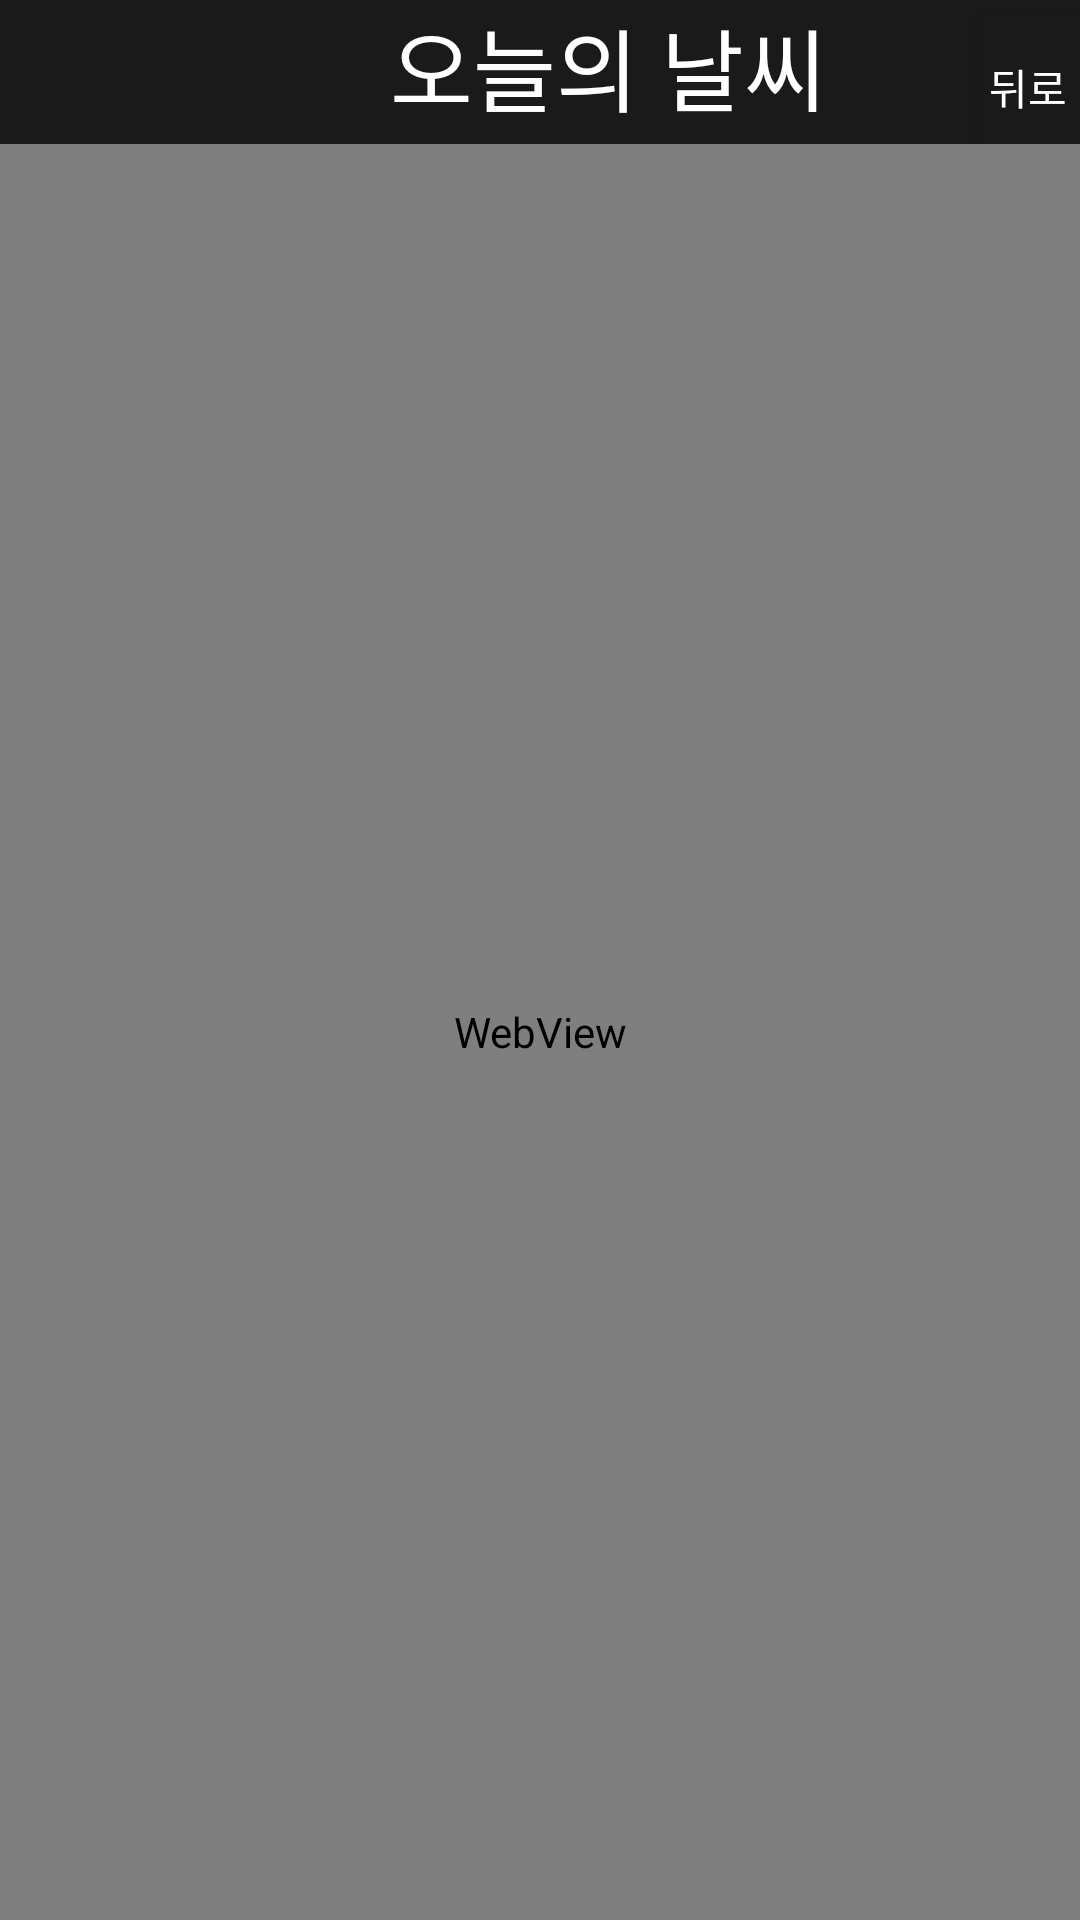

Reconstruct the res/layout file that produces this screen, plus the resources it refers to.
<!-- AndroidManifest.xml: application theme AppTheme -->
<!-- res/layout/weather.xml -->
<?xml version="1.0" encoding="utf-8"?>

<LinearLayout xmlns:android="http://schemas.android.com/apk/res/android"
    android:orientation="vertical" android:layout_width="match_parent"
    android:layout_height="match_parent">


    <LinearLayout
        android:id="@+id/LinearLayout_weather"
        android:layout_width="match_parent"
        android:layout_height="wrap_content"
        android:orientation="horizontal"
        android:background="#1A1A1A">
    <TextView
        android:id="@+id/textview"
        android:layout_marginLeft="130dp"
        android:layout_width="wrap_content"
        android:layout_height="wrap_content"
        android:text="오늘의 날씨"
        android:gravity="center"
        android:textSize="30sp"
        android:textColor="#FFFFFF"
        android:background="#00ff0000"/>
        <Button
            android:background="#1A1A1A"
            android:textColor="#ffffff"
            android:id="@+id/back_weather_home"
            android:layout_marginLeft="50dp"
            android:layout_width="wrap_content"
            android:layout_height="wrap_content"
            android:text="뒤로"/>
    </LinearLayout>

    <WebView
        android:id="@+id/webView"
        android:layout_width="match_parent"
        android:layout_height="match_parent">

    </WebView>

</LinearLayout>
<!-- resources referenced by this layout -->
<resources>
  <style name="AppTheme" parent="Theme.AppCompat.Light.DarkActionBar">
  
          
     <item name="windowNoTitle">true</item>
          <item name="colorPrimary">@color/colorPrimary</item>
          <item name="colorPrimaryDark">@color/colorBlack</item>
          <item name="colorAccent">@color/colorAccent</item>
      </style>
  <color name="colorPrimary">#008577</color>
  <color name="colorBlack">#1A1A1A</color>
  <color name="colorAccent">#D81B60</color>
</resources>
